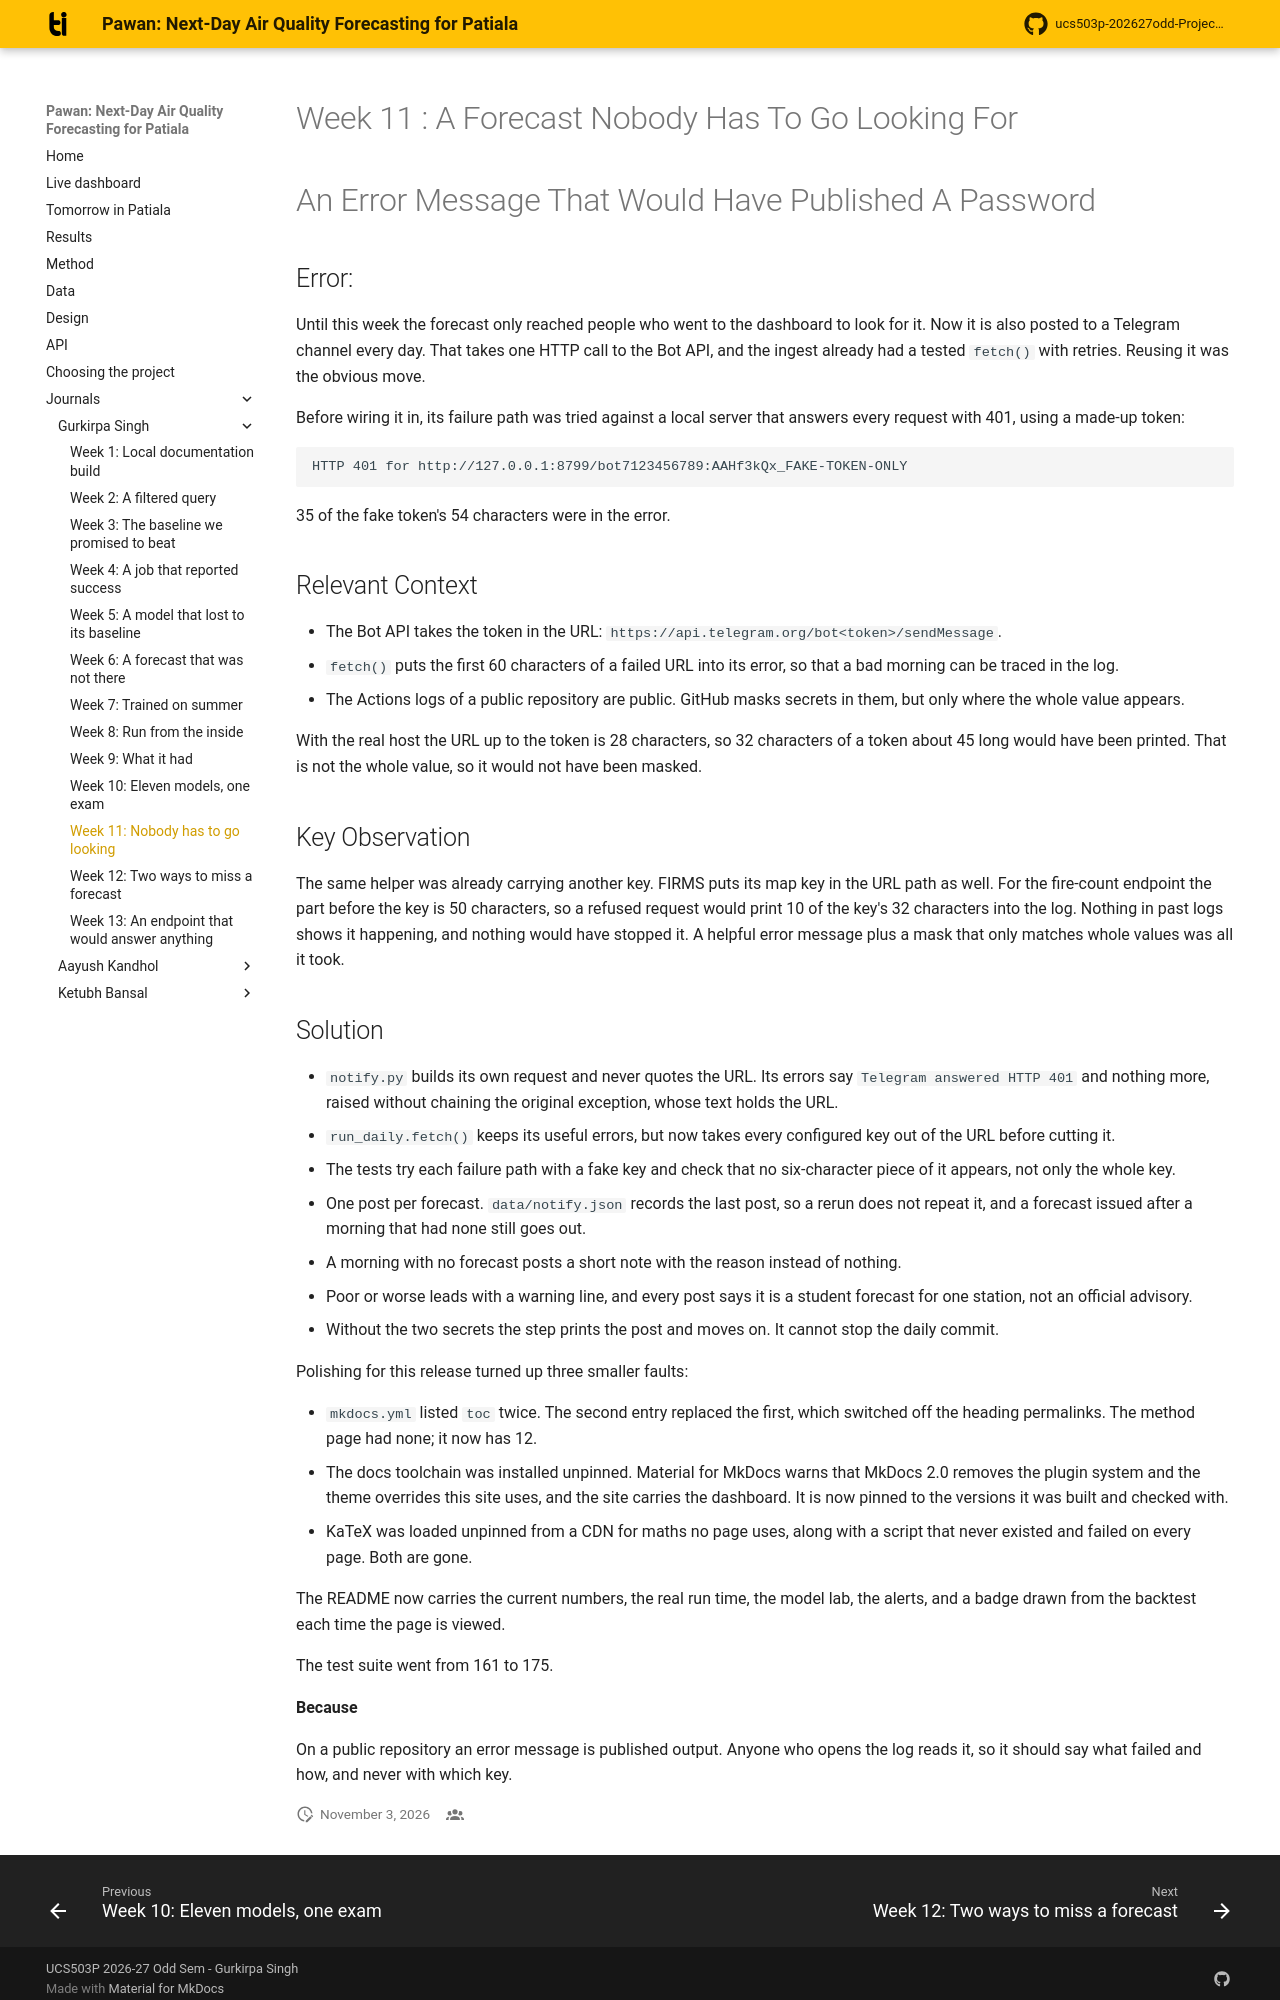

repository: Blakkbird/ucs503p-202627odd-Project-P1.v1 · page: journals/1024170378-gurkirpa/w11-ticket-resolution/index.html · generator: mkdocs

# Week 11 : A Forecast Nobody Has To Go Looking For

# An Error Message That Would Have Published A Password

## Error:

Until this week the forecast only reached people who went to the
dashboard to look for it. Now it is also posted to a Telegram
channel every day. That takes one HTTP call to the Bot API, and the
ingest already had a tested `fetch()` with retries. Reusing it was
the obvious move.

Before wiring it in, its failure path was tried against a local
server that answers every request with 401, using a made-up token:

```
HTTP 401 for http://127.0.0.1:8799/bot7123456789:AAHf3kQx_FAKE-TOKEN-ONLY
```

35 of the fake token's 54 characters were in the error.

## Relevant Context

+  The Bot API takes the token in the URL:
   `https://api.telegram.org/bot<token>/sendMessage`.
+  `fetch()` puts the first 60 characters of a failed URL into its
   error, so that a bad morning can be traced in the log.
+  The Actions logs of a public repository are public. GitHub masks
   secrets in them, but only where the whole value appears.

With the real host the URL up to the token is 28 characters, so 32
characters of a token about 45 long would have been printed. That
is not the whole value, so it would not have been masked.

## Key Observation

The same helper was already carrying another key. FIRMS puts its
map key in the URL path as well. For the fire-count endpoint the
part before the key is 50 characters, so a refused request would
print 10 of the key's 32 characters into the log. Nothing in past
logs shows it happening, and nothing would have stopped it. A
helpful error message plus a mask that only matches whole values
was all it took.
